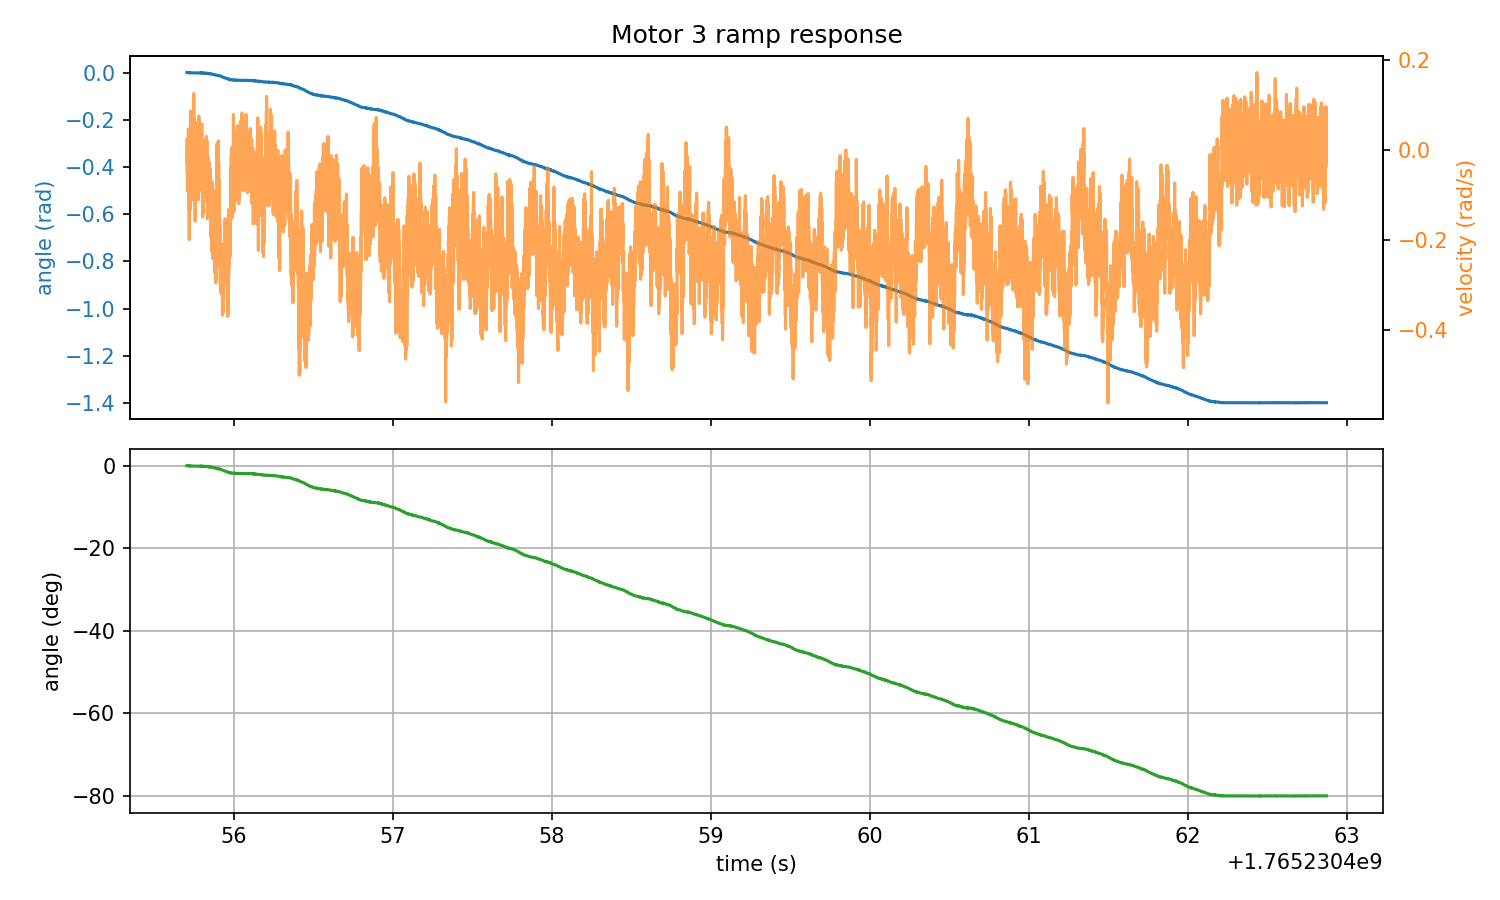

The file beside this chart, header and first rows:
timestamp, angle_rad, angle_deg, velocity_rad_s, torque_Nm
1765230456, 0.000000, 0.000000, -0.0325, -0.000183
1765230456, 0.000000, 0.000000, -0.01602, -0.000183
1765230456, 0.000000, 0.000000, -0.002289, -0.000183
1765230456, 0.000000, 0.000000, 0.01785, -0.000549
1765230456, 0.000000, 0.000000, 0.02518, -0.01337
1765230456, 0.000000, 0.000000, 0.01328, -0.000183
1765230456, 0.000000, 0.000000, -0.02243, -0.06976
1765230456, 0.000000, 0.000000, -0.02335, -0.06024
1765230456, 0.000000, 0.000000, -0.05081, -0.07929
1765230456, 0.000000, 0.000000, -0.04166, -0.000183
1765230456, 0.000000, 0.000000, -0.05631, -0.000183
1765230456, 0.000000, 0.000000, -0.0911, -0.03131
1765230456, 0.000000, 0.000000, -0.08652, -0.000183
1765230456, 0.000000, 0.000000, -0.05081, -0.000183
1765230456, 0.000000, 0.000000, -0.01511, -0.000183
1765230456, 0.000000, 0.000000, -0.02792, -0.000183
1765230456, 0.000000, 0.000000, -0.038, -0.1002
1765230456, -0.000381, -0.02186, -0.04807, -0.07343
1765230456, 0.000000, 0.000000, -0.04257, -0.05951
1765230456, -0.000381, -0.02186, -0.06638, -0.03204
1765230456, 0.000000, 0.000000, -0.05264, -0.000916
1765230456, -0.000381, -0.02186, -0.038, -0.000183
1765230456, -0.000381, -0.02186, -0.03708, -0.000183
1765230456, -0.000381, -0.02186, -0.07553, -0.05695
1765230456, -0.000381, -0.02186, -0.08011, -0.09394
1765230456, -0.000381, -0.02186, -0.06546, -0.04303
1765230456, -0.000381, -0.02186, -0.01785, -0.04706
1765230456, -0.000381, -0.02186, 0.006867, -0.000183
1765230456, -0.000381, -0.02186, 0.02243, -0.000183
1765230456, -0.000381, -0.02186, -0.03891, -0.000183
1765230456, 0.000000, 0.000000, -0.000458, -0.000183
1765230456, -0.000381, -0.02186, 0.038, -0.04266
1765230456, -0.000381, -0.02186, 0.04715, -0.000183
1765230456, -0.000381, -0.02186, -0.03708, -0.000183
1765230456, -0.000381, -0.02186, -0.05905, -0.000183
1765230456, -0.000381, -0.02186, 0.01602, -0.000183
1765230456, -0.000381, -0.02186, 0.003204, -0.000183
1765230456, -0.000381, -0.02186, -0.03525, -0.000183
1765230456, -0.000381, -0.02186, -0.08926, -0.000183
1765230456, -0.000381, -0.02186, -0.09567, -0.000183
1765230456, -0.000381, -0.02186, -0.038, -0.000183
1765230456, -0.000381, -0.02186, -0.03616, -0.000183
1765230456, -0.000381, -0.02186, -0.03891, -0.000183
1765230456, -0.000381, -0.02186, -0.103, -0.000183
1765230456, -0.000763, -0.04371, -0.1305, -0.000183
1765230456, -0.000381, -0.02186, -0.09567, -0.000183
1765230456, -0.000381, -0.02186, -0.05448, -0.000183
1765230456, -0.000763, -0.04371, -0.02335, -0.000183
1765230456, -0.000763, -0.04371, -0.05631, -0.000183
1765230456, -0.000763, -0.04371, -0.1167, -0.000183
1765230456, -0.000763, -0.04371, -0.1717, -0.000183
1765230456, -0.000763, -0.04371, -0.1991, -0.000183
1765230456, -0.000763, -0.04371, -0.1607, -0.000183
1765230456, -0.000763, -0.04371, -0.1039, -0.000183
1765230456, -0.000763, -0.04371, -0.05081, -0.000183
1765230456, -0.000763, -0.04371, -0.05264, -0.000183
1765230456, -0.001144, -0.06557, -0.1057, -0.000183
1765230456, -0.000763, -0.04371, -0.1186, -0.000183
1765230456, -0.000763, -0.04371, -0.136, -0.000183
1765230456, -0.000763, -0.04371, -0.1167, -0.000183
... 14,437 more rows
